4-way image classification set "kiwi" from GitHub (yugan-tano/farm-guardian); label vocabulary: brown spot, gray mold, healthy, ulcer.

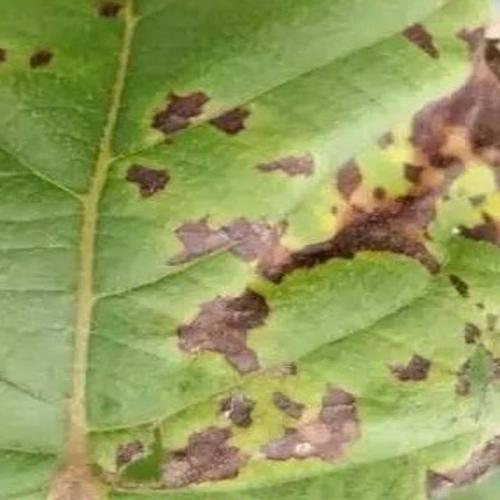
Label: ulcer

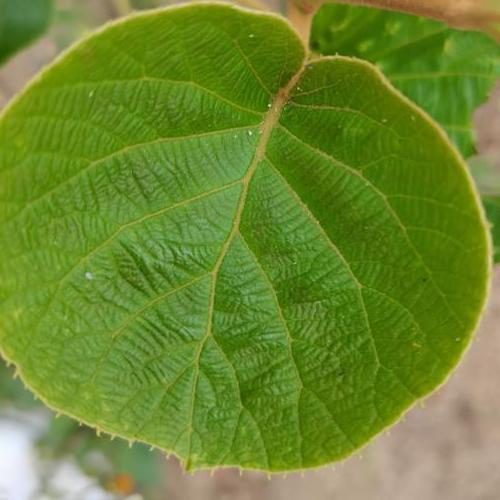
Label: healthy

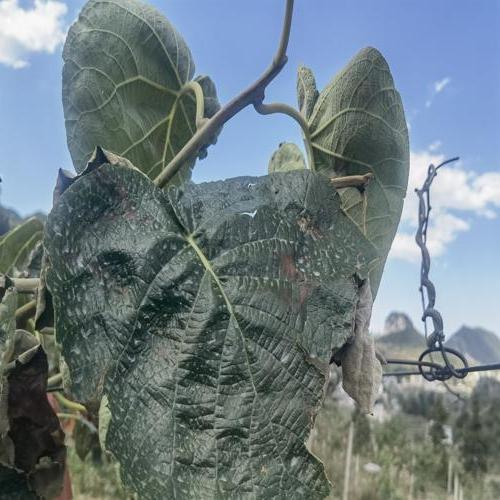
Label: gray mold

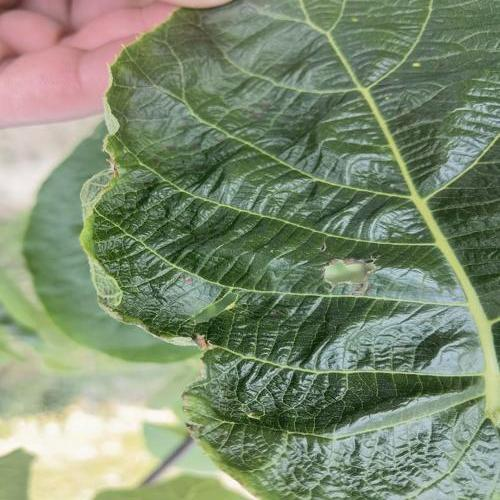
Label: brown spot

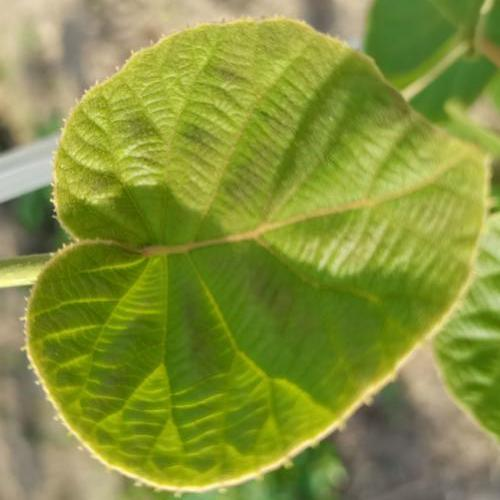
Label: healthy

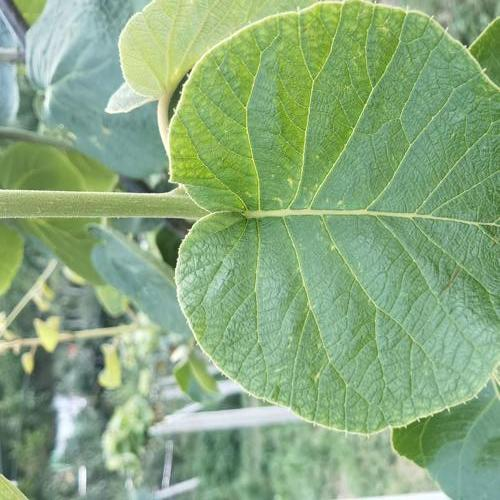
Label: ulcer
